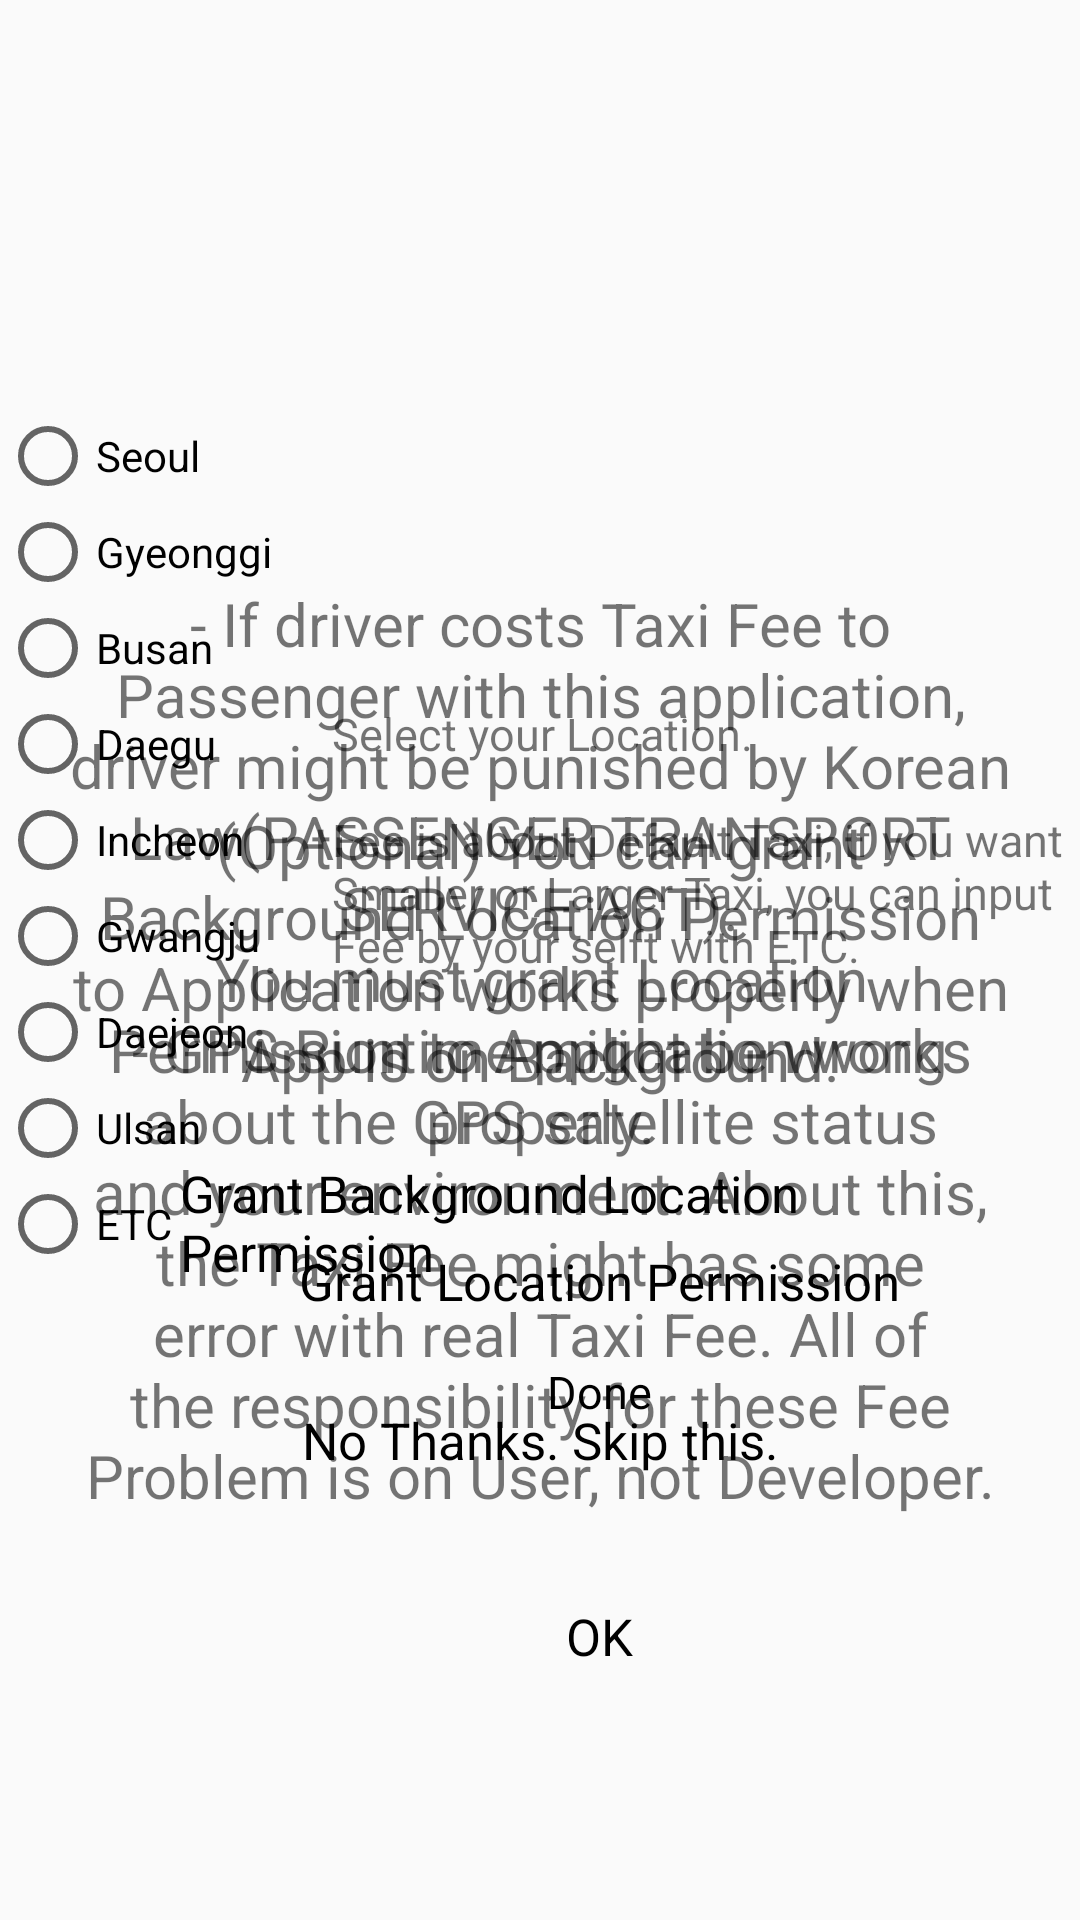

Here is an Android app screen rendered from its layout file. Give the layout XML and the strings, colors and styles it references.
<!-- AndroidManifest.xml: application theme AppTheme -->
<!-- res/layout/activity_welcome.xml -->
<?xml version="1.0" encoding="utf-8"?>
<FrameLayout
    xmlns:android="http://schemas.android.com/apk/res/android"
    xmlns:tools="http://schemas.android.com/tools"
    android:layout_width="match_parent"
    android:layout_height="match_parent"
    android:layout_margin="10dp"
    android:orientation="vertical">

    <LinearLayout
        android:layout_width="match_parent"
        android:layout_height="match_parent"
        android:orientation="vertical"
        android:gravity="center"
        android:id="@+id/layout_welcome_location">

        <ImageView
            android:layout_width="100dp"
            android:layout_height="100dp"
            android:layout_margin="20dp"
            android:src="@drawable/ic_welcome_gps"
            android:contentDescription="@string/desc_welcome_image_gps"/>

        <TextView
            android:layout_width="wrap_content"
            android:layout_height="wrap_content"
            android:layout_marginStart="20dp"
            android:layout_marginEnd="20dp"
            android:gravity="center"
            android:text="@string/welcome_tv_location_info"
            android:textSize="20sp" />

        <LinearLayout
            android:layout_width="wrap_content"
            android:layout_height="wrap_content"
            android:layout_margin="20dp"
            android:orientation="horizontal"
            android:id="@+id/btn_welcome_location_next"
            android:gravity="center"
            tools:ignore="UseCompoundDrawables">

            <ImageView
                android:layout_width="40dp"
                android:layout_height="40dp"
                android:src="@drawable/ic_btn_done"
                android:contentDescription="@string/desc_welcome_btn_done"/>

            <TextView
                android:layout_width="wrap_content"
                android:layout_height="wrap_content"
                android:text="@string/welcome_btn_location_grant"
                android:textColor="@android:color/black"
                android:textSize="17sp"/>

        </LinearLayout>

    </LinearLayout>

    <LinearLayout
        android:layout_width="match_parent"
        android:layout_height="match_parent"
        android:orientation="vertical"
        android:gravity="center"
        android:id="@+id/layout_welcome_background_location">

        <ImageView
            android:layout_width="100dp"
            android:layout_height="100dp"
            android:layout_margin="20dp"
            android:src="@drawable/ic_welcome_gps"
            android:contentDescription="@string/desc_welcome_image_gps"/>

        <TextView
            android:layout_width="wrap_content"
            android:layout_height="wrap_content"
            android:layout_marginStart="20dp"
            android:layout_marginEnd="20dp"
            android:gravity="center"
            android:text="@string/welcome_tv_background_location_info"
            android:textSize="20sp" />

        <LinearLayout
            android:layout_width="wrap_content"
            android:layout_height="wrap_content"
            android:layout_margin="20dp"
            android:orientation="horizontal"
            android:id="@+id/btn_welcome_background_location_next"
            android:gravity="center"
            tools:ignore="UseCompoundDrawables">

            <ImageView
                android:layout_width="40dp"
                android:layout_height="40dp"
                android:src="@drawable/ic_btn_done"
                android:contentDescription="@string/desc_welcome_btn_done"/>

            <TextView
                android:layout_width="wrap_content"
                android:layout_height="wrap_content"
                android:text="@string/welcome_btn_background_location_grant"
                android:textColor="@android:color/black"
                android:textSize="17sp"/>

        </LinearLayout>

        <LinearLayout
            android:layout_width="wrap_content"
            android:layout_height="wrap_content"
            android:layout_margin="20dp"
            android:orientation="horizontal"
            android:id="@+id/btn_welcome_background_location_skip"
            android:gravity="center"
            tools:ignore="UseCompoundDrawables">

            <TextView
                android:layout_width="wrap_content"
                android:layout_height="wrap_content"
                android:text="@string/welcome_btn_background_location_skip"
                android:textColor="@android:color/black"
                android:textSize="17sp"/>

        </LinearLayout>

    </LinearLayout>

    <LinearLayout
        android:layout_width="match_parent"
        android:layout_height="match_parent"
        android:orientation="vertical"
        android:gravity="center"
        android:id="@+id/layout_welcome_warning">

        <ImageView
            android:layout_width="100dp"
            android:layout_height="100dp"
            android:layout_margin="20dp"
            android:src="@drawable/ic_welcome_warn"
            android:contentDescription="@string/desc_welcome_image_warn"/>

        <TextView
            android:layout_width="wrap_content"
            android:layout_height="wrap_content"
            android:layout_marginStart="20dp"
            android:layout_marginEnd="20dp"
            android:gravity="center"
            android:text="@string/welcome_tv_gps_info"
            android:textSize="20sp" />

        <LinearLayout
            android:layout_width="wrap_content"
            android:layout_height="wrap_content"
            android:layout_margin="20dp"
            android:orientation="horizontal"
            android:id="@+id/btn_welcome_warning_next"
            android:gravity="center"
            tools:ignore="UseCompoundDrawables">

            <ImageView
                android:layout_width="40dp"
                android:layout_height="40dp"
                android:src="@drawable/ic_btn_done"
                android:contentDescription="@string/desc_welcome_btn_done"/>

            <TextView
                android:layout_width="wrap_content"
                android:layout_height="wrap_content"
                android:text="@string/welcome_btn_gps_ok"
                android:textColor="@android:color/black"
                android:textSize="17sp"/>

        </LinearLayout>

    </LinearLayout>

    <LinearLayout
        android:layout_width="match_parent"
        android:layout_height="match_parent"
        android:orientation="vertical"
        android:gravity="center"
        android:id="@+id/layout_welcome_cost">

        <LinearLayout
            android:layout_width="wrap_content"
            android:layout_height="wrap_content"
            android:orientation="horizontal"
            android:gravity="center">

            <RadioGroup
                android:layout_width="wrap_content"
                android:layout_height="wrap_content"
                android:id="@+id/rgroup_welcome_local">

                <RadioButton
                    android:layout_width="wrap_content"
                    android:layout_height="wrap_content"
                    android:text="@string/welcome_radio_seoul"
                    android:id="@+id/rbtn_welcome_seoul"/>

                <RadioButton
                    android:layout_width="wrap_content"
                    android:layout_height="wrap_content"
                    android:text="@string/welcome_radio_gyeonggi"
                    android:id="@+id/rbtn_welcome_kyunggi"/>

                <RadioButton
                    android:layout_width="wrap_content"
                    android:layout_height="wrap_content"
                    android:text="@string/welcome_radio_busan"
                    android:id="@+id/rbtn_welcome_busan"/>

                <RadioButton
                    android:layout_width="wrap_content"
                    android:layout_height="wrap_content"
                    android:text="@string/welcome_radio_daegu"
                    android:id="@+id/rbtn_welcome_daegu"/>

                <RadioButton
                    android:layout_width="wrap_content"
                    android:layout_height="wrap_content"
                    android:text="@string/welcome_radio_incheon"
                    android:id="@+id/rbtn_welcome_incheon"/>
                <RadioButton
                    android:layout_width="wrap_content"
                    android:layout_height="wrap_content"
                    android:text="@string/welcome_radio_gwangju"
                    android:id="@+id/rbtn_welcome_gwangju"/>

                <RadioButton
                    android:layout_width="wrap_content"
                    android:layout_height="wrap_content"
                    android:text="@string/welcome_radio_daejeon"
                    android:id="@+id/rbtn_welcome_daejeon"/>

                <RadioButton
                    android:layout_width="wrap_content"
                    android:layout_height="wrap_content"
                    android:text="@string/welcome_radio_ulsan"
                    android:id="@+id/rbtn_welcome_ulsan"/>

                <RadioButton
                    android:layout_width="wrap_content"
                    android:layout_height="wrap_content"
                    android:text="@string/welcome_radio_etc"
                    android:id="@+id/rbtn_welcome_etc"/>

            </RadioGroup>

            <LinearLayout
                android:layout_width="wrap_content"
                android:layout_height="wrap_content"
                android:layout_marginStart="20sp"
                android:orientation="vertical">

                <TextView
                    android:id="@+id/tv_welcome_cost"
                    android:layout_width="wrap_content"
                    android:layout_height="wrap_content"
                    android:text="@string/welcome_tv_location_select"
                    android:textSize="15sp"/>

                <Space
                    android:layout_width="wrap_content"
                    android:layout_height="15sp" />

                <TextView
                    android:layout_width="wrap_content"
                    android:layout_height="wrap_content"
                    android:text="@string/welcome_tv_location_select_info"
                    android:textSize="15sp"/>

            </LinearLayout>

        </LinearLayout>

        <LinearLayout
            android:layout_width="wrap_content"
            android:layout_height="wrap_content"
            android:layout_margin="20dp"
            android:orientation="horizontal"
            android:id="@+id/btn_welcome_cost_done"
            android:gravity="center"
            tools:ignore="UseCompoundDrawables">

            <ImageView
                android:layout_width="40dp"
                android:layout_height="40dp"
                android:src="@drawable/ic_btn_done"
                android:contentDescription="@string/desc_welcome_btn_done"/>

            <TextView
                android:layout_width="wrap_content"
                android:layout_height="wrap_content"
                android:text="@string/welcome_btn_done"
                android:textColor="@android:color/black"
                android:textSize="15sp"/>

        </LinearLayout>

    </LinearLayout>

</FrameLayout>
<!-- resources referenced by this layout -->
<resources>
  <string name="desc_welcome_btn_done" translatable="false">Done Button</string>
  <string name="desc_welcome_image_gps" translatable="false">GPS Logo</string>
  <string name="desc_welcome_image_warn" translatable="false">Warning Logo</string>
  <string name="welcome_btn_background_location_grant">Grant Background Location Permission</string>
  <string name="welcome_btn_background_location_skip">No Thanks. Skip this.</string>
  <string name="welcome_btn_done">Done</string>
  <string name="welcome_btn_gps_ok">OK</string>
  <string name="welcome_btn_location_grant">Grant Location Permission</string>
  <string name="welcome_radio_busan">Busan</string>
  <string name="welcome_radio_daegu">Daegu</string>
  <string name="welcome_radio_daejeon">Daejeon</string>
  <string name="welcome_radio_etc">ETC</string>
  <string name="welcome_radio_gwangju">Gwangju</string>
  <string name="welcome_radio_gyeonggi">Gyeonggi</string>
  <string name="welcome_radio_incheon">Incheon</string>
  <string name="welcome_radio_seoul">Seoul</string>
  <string name="welcome_radio_ulsan">Ulsan</string>
  <string name="welcome_tv_background_location_info">(Optional) You can grant Background Location Permission to Application works properly when App is on Background.</string>
  <string name="welcome_tv_gps_info">- If driver costs Taxi Fee to Passenger with this application, driver might be punished by Korean Law(PASSENGER TRANSPORT SERVICE ACT).\n\n- GPS Runtime might be wrong about the GPS satellite status and your environment. About this, the Taxi Fee might has some error with real Taxi Fee. All of the responsibility for these Fee Problem is on User, not Developer.</string>
  <string name="welcome_tv_location_info">You must grant Location Permission to Application works properly.</string>
  <string name="welcome_tv_location_select">Select your Location.</string>
  <string name="welcome_tv_location_select_info">Fee is about Default Taxi, if you want Smaller or Larger Taxi, you can input Fee by your selft with ETC.</string>
  <style name="AppTheme" parent="Theme.AppCompat.Light.NoActionBar">
          <item name="colorPrimary">@color/colorPrimary</item>
          <item name="colorPrimaryDark">@color/colorPrimaryDark</item>
          <item name="colorAccent">@color/colorAccent</item>
      </style>
  <color name="colorPrimary">#01579b</color>
  <color name="colorPrimaryDark">#002f6c</color>
  <color name="colorAccent">#01579b</color>
</resources>
